Run: headless pygame with SDL's dummy video driver; simulated clock (each Clock.tick advances the game by its frame time, no real sleeping); random seed 0; keys injected as events and as key.get_pressed() state; mouse plan: one left click at the window centre at the start of phase 2, then a move to the lower-right quarter at the start of phase 3; restart key SPACE tapped at the start of phases 3 and 4.
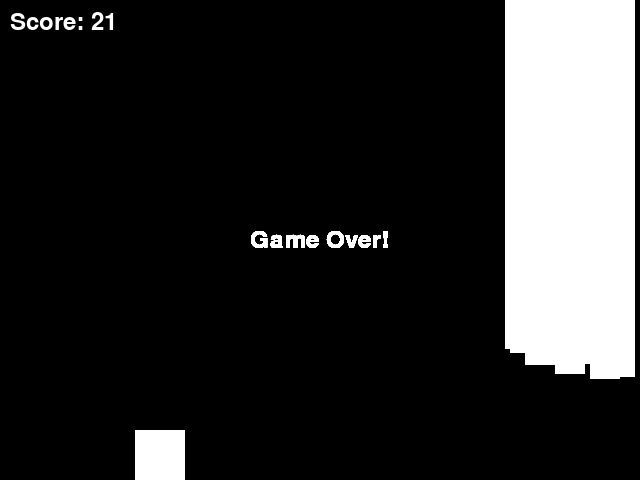
Frame 1 of 4 · flips 1–60 · no input
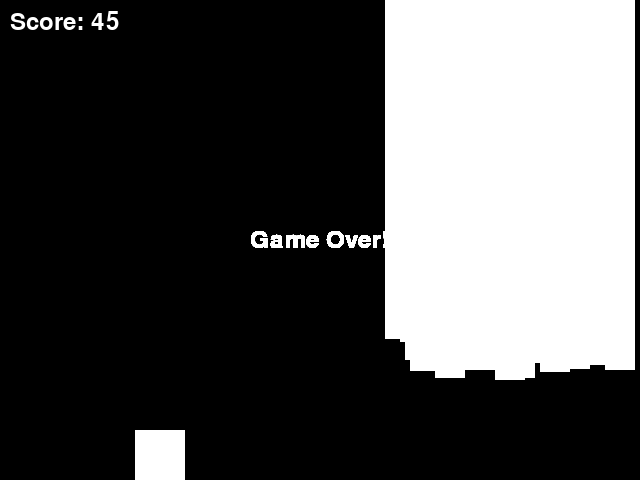
Frame 2 of 4 · flips 61–180 · clicked the window centre · tapped SPACE, RETURN · held RIGHT (→), D
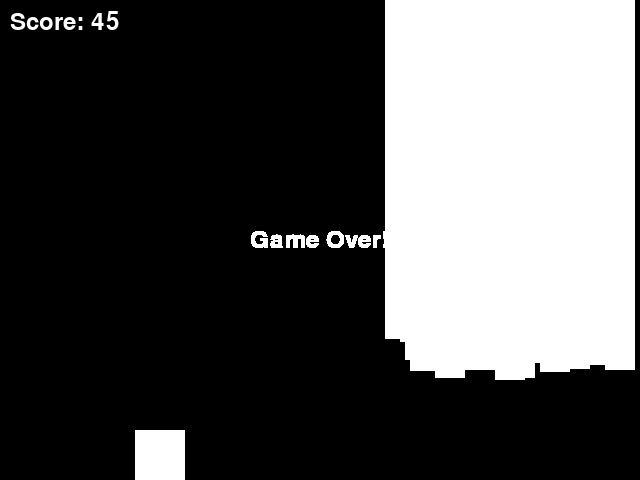
Frame 3 of 4 · flips 181–300 · moved the mouse to the lower-right quarter · tapped SPACE · held DOWN (↓), S
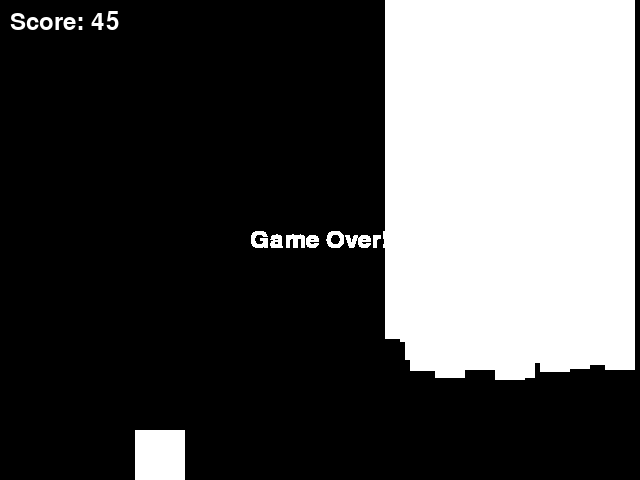
Frame 4 of 4 · flips 301–420 · tapped SPACE · held LEFT (←), A, UP (↑), W

The pygame program that drew these frames:

import pygame
import sys
import random

WIDTH, HEIGHT = 640, 480
FPS = 60

BLACK = (0, 0, 0)
WHITE = (255, 255, 255)
GRAVITY = 1
FLY_SPEED = -15
OBSTACLE_WIDTH = 30
OBSTACLE_GAP_SIZE = 200
OBSTACLE_SPEED = 5
CAVERN_WIDTH = 100

pygame.init()
SCORE_FONT = pygame.font.Font(None, 36)

class Game:
    def __init__(self):
        self.screen = pygame.display.set_mode((WIDTH, HEIGHT))
        pygame.display.set_caption("Pixelcopter Game")
        self.clock = pygame.time.Clock()
        self.game_over = False
        self.player = Pixelcopter()
        self.obstacles = pygame.sprite.Group()
        self.all_sprites = pygame.sprite.Group(self.player)
        self.score = 0
        self.spawn_obstacle()

    def spawn_obstacle(self):
        top = random.randint(CAVERN_WIDTH, HEIGHT - OBSTACLE_GAP_SIZE - CAVERN_WIDTH)
        bottom = top + OBSTACLE_GAP_SIZE
        obstacle_top = Obstacle(top=top)
        obstacle_bottom = Obstacle(bottom=bottom)
        self.obstacles.add(obstacle_top, obstacle_bottom)
        self.all_sprites.add(obstacle_top, obstacle_bottom)

    def reset_game(self):
        self.player = Pixelcopter()
        self.obstacles.empty()
        self.all_sprites = pygame.sprite.Group(self.player)
        self.score = 0
        self.spawn_obstacle()
        self.game_over = False

    def run(self):
        for event in pygame.event.get():
            if event.type == pygame.QUIT:
                return False
        keys = pygame.key.get_pressed()
        mouse_pressed = pygame.mouse.get_pressed()
        if not self.game_over:
            if keys[pygame.K_SPACE] or mouse_pressed[0]:
                self.player.jump()

            self.all_sprites.update()

            hits = pygame.sprite.spritecollide(self.player, self.obstacles, False)
            if hits or self.player.rect.top <= 0 or self.player.rect.bottom >= HEIGHT:
                self.game_over = True

            self.screen.fill(BLACK)
            self.all_sprites.draw(self.screen)
            self.score += 1
            score_text = SCORE_FONT.render(f'Score: {self.score}', True, WHITE)
            self.screen.blit(score_text, (10, 10))

            for obstacle in self.obstacles:
                if obstacle.rect.right < 0:
                    obstacle.kill()
            if not any(obstacle.rect.right >= WIDTH for obstacle in self.obstacles):
                self.spawn_obstacle()
        else:
            game_over_text = SCORE_FONT.render('Game Over!', True, WHITE)
            self.screen.blit(game_over_text, ((WIDTH - game_over_text.get_width()) / 2, (HEIGHT - game_over_text.get_height()) / 2))
            if keys[pygame.K_SPACE] or mouse_pressed[0]:
                self.reset_game()

        pygame.display.flip()
        self.clock.tick(FPS)
        return True

class Pixelcopter(pygame.sprite.Sprite):
    def __init__(self):
        super().__init__()
        self.image = pygame.Surface((50, 50))
        self.image.fill(WHITE)
        self.rect = self.image.get_rect(center=(WIDTH // 4, HEIGHT // 2))
        self.velocity = 0

    def update(self):
        self.velocity += GRAVITY
        self.rect.y += self.velocity
        if self.rect.top < 0:
            self.rect.top = 0
            self.velocity = 0
        if self.rect.bottom > HEIGHT:
            self.rect.bottom = HEIGHT
            self.velocity = 0

    def jump(self):
        self.velocity = FLY_SPEED

class Obstacle(pygame.sprite.Sprite):
    def __init__(self, top=None, bottom=None):
        super().__init__()
        self.image = pygame.Surface((OBSTACLE_WIDTH, HEIGHT))
        self.image.fill(WHITE)
        if top is not None:
            self.rect = self.image.get_rect(top=top - HEIGHT, right=WIDTH)
        elif bottom is not None:
            self.rect = self.image.get_rect(bottom=bottom, right=WIDTH)

    def update(self):
        self.rect.x -= OBSTACLE_SPEED
        if self.rect.right < 0:
            self.kill()

if __name__ == "__main__":
    pygame.init()
    game = Game()
    running = True
    while running:
        running = game.run()
    pygame.quit()
